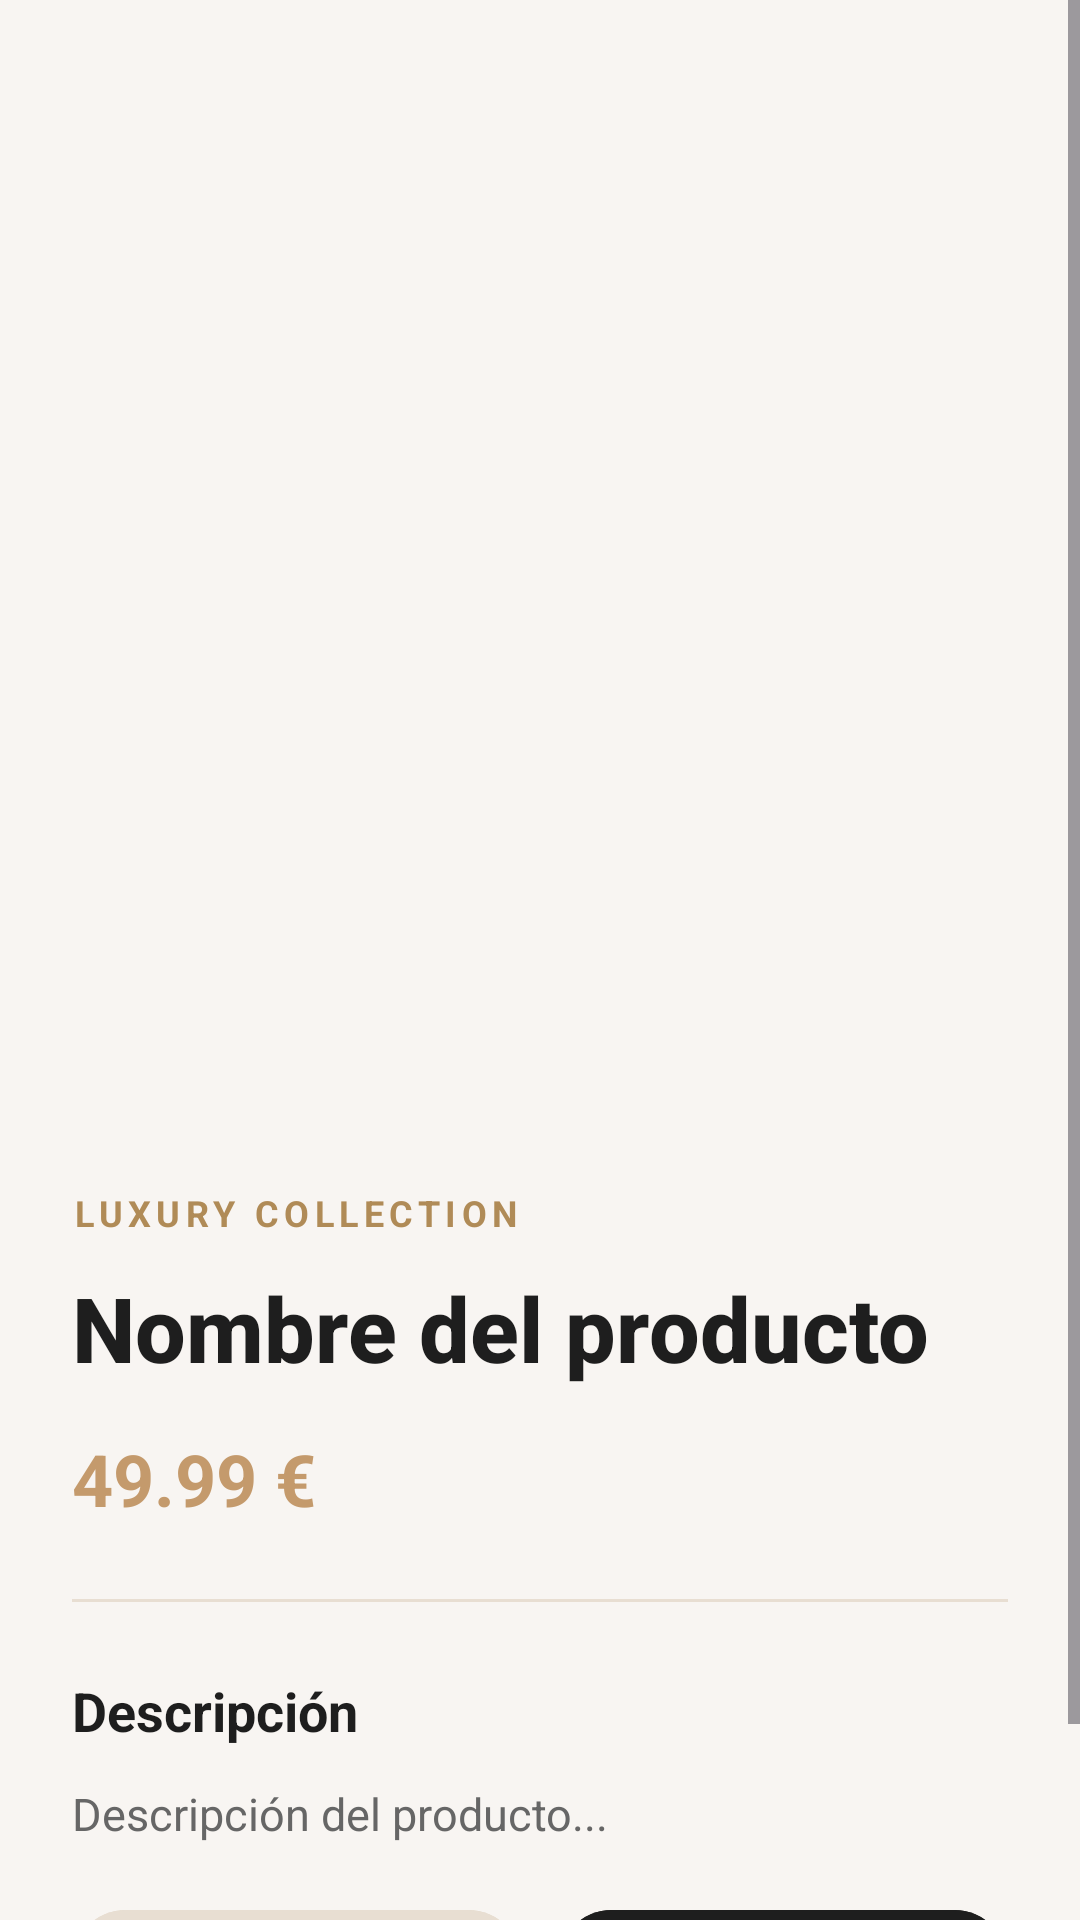

Reconstruct the res/layout file that produces this screen, plus the resources it refers to.
<!-- AndroidManifest.xml: application theme Theme.HeleneApp -->
<!-- res/layout/activity_detalle_producto.xml -->
<?xml version="1.0" encoding="utf-8"?>
<androidx.constraintlayout.widget.ConstraintLayout
    xmlns:android="http://schemas.android.com/apk/res/android"
    xmlns:app="http://schemas.android.com/apk/res-auto"
    xmlns:tools="http://schemas.android.com/tools"
    android:layout_width="match_parent"
    android:layout_height="match_parent"
    android:background="#F8F5F2">

    
    <ScrollView
        android:id="@+id/scrollView"
        android:layout_width="0dp"
        android:layout_height="0dp"
        android:fillViewport="true"
        app:layout_constraintTop_toTopOf="parent"
        app:layout_constraintBottom_toBottomOf="parent"
        app:layout_constraintStart_toStartOf="parent"
        app:layout_constraintEnd_toEndOf="parent">

        <LinearLayout
            android:layout_width="match_parent"
            android:layout_height="wrap_content"
            android:orientation="vertical">

            <ImageView
                android:id="@+id/detailImage"
                android:layout_width="match_parent"
                android:layout_height="372dp"
                android:scaleType="centerCrop"
                tools:src="@tools:sample/avatars" />

            
            <LinearLayout
                android:layout_width="match_parent"
                android:layout_height="wrap_content"
                android:orientation="vertical"
                android:padding="24dp">

                <TextView
                    android:layout_width="wrap_content"
                    android:layout_height="wrap_content"
                    android:text="LUXURY COLLECTION"
                    android:textColor="#B08B57"
                    android:textStyle="bold"
                    android:textSize="12sp"
                    android:letterSpacing="0.15"
                    android:paddingBottom="10dp"/>

                
                <TextView
                    android:id="@+id/detailNombre"
                    android:layout_width="match_parent"
                    android:layout_height="wrap_content"
                    android:text="Nombre del producto"
                    android:textColor="#1E1E1E"
                    android:textStyle="bold"
                    android:textSize="30sp"
                    android:fontFamily="sans-serif-medium"/>

                
                <TextView
                    android:id="@+id/detailPrecio"
                    android:layout_width="wrap_content"
                    android:layout_height="wrap_content"
                    android:layout_marginTop="14dp"
                    android:text="49.99 €"
                    android:textColor="#C49A6C"
                    android:textStyle="bold"
                    android:textSize="24sp"/>

                <View
                    android:layout_width="match_parent"
                    android:layout_height="1dp"
                    android:layout_marginTop="24dp"
                    android:layout_marginBottom="24dp"
                    android:background="#E8DED2"/>

                
                <TextView
                    android:layout_width="wrap_content"
                    android:layout_height="wrap_content"
                    android:text="Descripción"
                    android:textColor="#1E1E1E"
                    android:textStyle="bold"
                    android:textSize="18sp"/>

                
                <TextView
                    android:id="@+id/detailDescripcion"
                    android:layout_width="match_parent"
                    android:layout_height="wrap_content"
                    android:layout_marginTop="12dp"
                    android:text="Descripción del producto..."
                    android:textColor="#666666"
                    android:textSize="15sp"
                    android:lineSpacingExtra="6dp"/>

                
                <com.google.android.material.button.MaterialButton
                    android:id="@+id/btnEditar"
                    android:layout_width="match_parent"
                    android:layout_height="58dp"
                    android:layout_marginTop="36dp"
                    android:layout_marginBottom="30dp"
                    android:text="Editar producto"
                    android:textAllCaps="false"
                    android:textSize="16sp"
                    android:textStyle="bold"
                    android:textColor="@android:color/white"
                    android:visibility="gone"
                    android:backgroundTint="#1E1E1E"
                    app:cornerRadius="18dp"/>

                
                <LinearLayout
                    android:layout_width="match_parent"
                    android:layout_height="wrap_content"
                    android:orientation="horizontal"
                    android:layout_marginTop="18dp">

                    
                    <com.google.android.material.button.MaterialButton
                        android:id="@+id/btnVolver"
                        android:layout_width="0dp"
                        android:layout_height="56dp"
                        android:layout_weight="1"
                        android:text="Volver"
                        android:textAllCaps="false"
                        android:textStyle="bold"
                        android:textColor="#1E1E1E"
                        android:backgroundTint="#E8DED2"
                        app:cornerRadius="18dp"/>

                    <Space
                        android:layout_width="12dp"
                        android:layout_height="wrap_content"/>

                    
                    <com.google.android.material.button.MaterialButton
                        android:id="@+id/btnComprar"
                        android:layout_width="0dp"
                        android:layout_height="56dp"
                        android:layout_weight="1"
                        android:text="Comprar"
                        android:textAllCaps="false"
                        android:textStyle="bold"
                        android:textColor="@android:color/white"
                        android:backgroundTint="#1E1E1E"
                        app:cornerRadius="18dp"/>

                </LinearLayout>

            </LinearLayout>

        </LinearLayout>

    </ScrollView>

</androidx.constraintlayout.widget.ConstraintLayout>
<!-- resources referenced by this layout -->
<resources>
  <style name="Theme.HeleneApp" parent="Base.Theme.HeleneApp" />
  <style name="Base.Theme.HeleneApp" parent="Theme.Material3.DayNight.NoActionBar">
          
          
      </style>
</resources>
